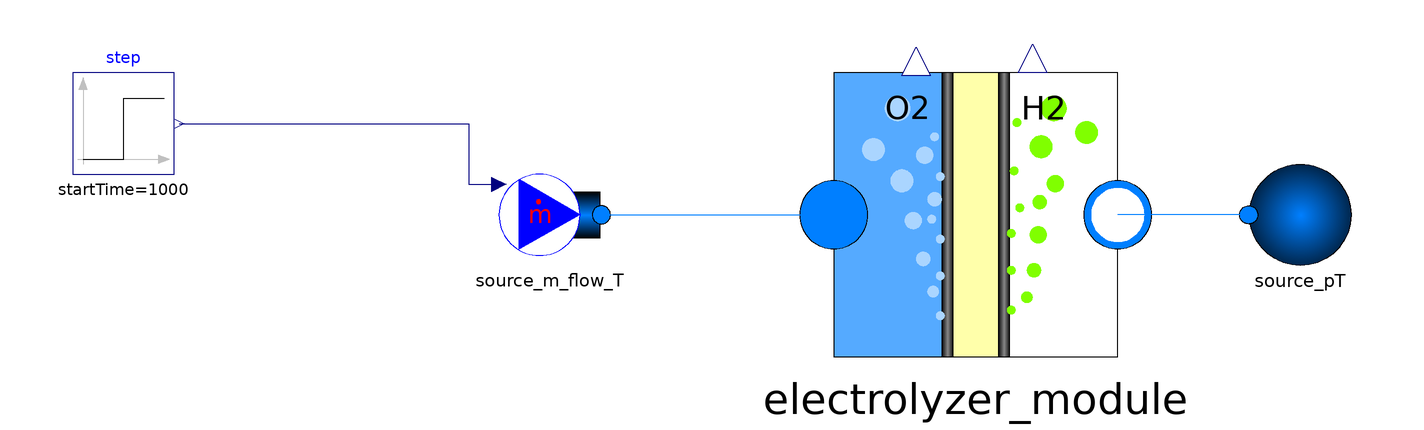

The component connection diagram of the Modelica model below, drawn from its own Placement and Line annotations.

model test_uni_general

  //replaceable package Medium_MoistH2 = HTSE.Media.Predefined.Mixture.Gas.IdealGasMixture_H2O_H2_N2;

 replaceable package Medium_MoistH2 = CEA_Energy_Process_library.Media.Predefined.Mixture.Diphasic.MoistGas.MoistHydrogen.SRKMoistH2_L1;



replaceable package Medium_Air =
      HTSE.Media.Predefined.PureSubstance.Gas.Air.IdealGasAir;


HTSE.Electrolysers.SOEC.models.electrolyzer_module electrolyzer_module(redeclare package Medium_MoistH2 = Medium_MoistH2, redeclare package Medium_Air = Medium_Air)
                                                                       annotation (Placement(transformation(extent={{-30,-28},{26,28}})));
HTSE.GeneralCircuitry.Source.Source_m_flow_T source_m_flow_T(
    redeclare package Medium = Medium_MoistH2,
  m_flow=1,
  use_m_flow_in=true,
  use_T_in=false,
  use_C_in=false,
  use_X_in=false) annotation (Placement(transformation(extent={{-96,-10},{-76,10}})));
HTSE.GeneralCircuitry.Source.Source_pT source_pT(
    redeclare package Medium = Medium_MoistH2,
  use_p_in=false,
  use_T_in=false,
  use_C_in=false,
  use_X_in=false) annotation (Placement(transformation(extent={{72,-10},{52,10}})));
Modelica.Blocks.Sources.Step step(
  height=1,
  offset=0,
  startTime=1000) annotation (Placement(transformation(extent={{-180,8},{-160,28}})));
equation
connect(source_m_flow_T.port[1], electrolyzer_module.Fuel_In) annotation (Line(points={{-75.8,0},{-30,0}}, color={0,127,255}));
connect(source_pT.port[1], electrolyzer_module.Fuel_Out) annotation (Line(points={{51.8,0},{26,0}}, color={0,127,255}));
connect(step.y, source_m_flow_T.m_flow_in) annotation (Line(points={{-159,18},{-102,18},{-102,6},{-96,6}}, color={0,0,127}));
end test_uni_general;